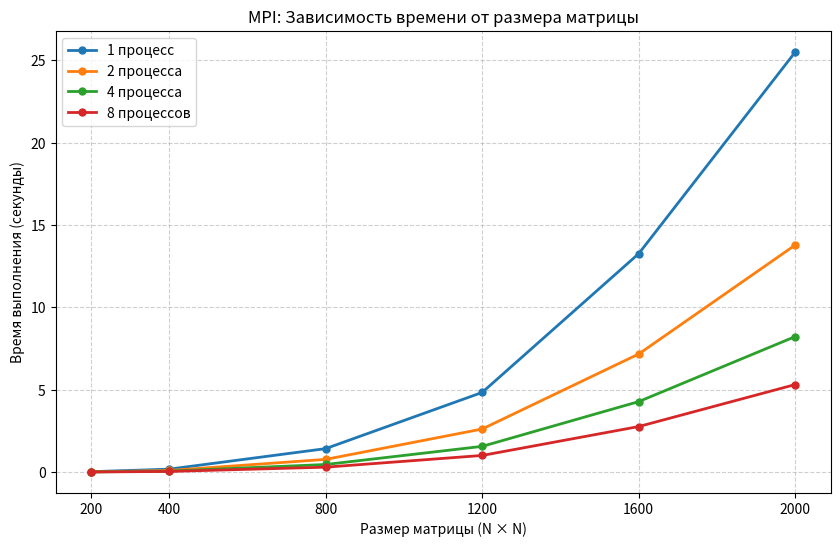

Python code for this plot:
import matplotlib.pyplot as plt

def create_mpi_graph():
    sizes = [200, 400, 800, 1200, 1600, 2000]
    
    t_1 = [0.0219, 0.1746, 1.4221, 4.8359, 13.2670, 25.5170]
    t_2 = [0.0118, 0.0944, 0.7687, 2.6140, 7.1714, 13.7930]
    t_4 = [0.0071, 0.0563, 0.4587, 1.5599, 4.2797, 8.2313]
    t_8 = [0.0046, 0.0364, 0.2963, 1.0075, 2.7640, 5.3160]
    
    plt.figure(figsize=(10, 6))
    
    plt.plot(sizes, t_1, 'o-', label='1 процесс', linewidth=2, markersize=5)
    plt.plot(sizes, t_2, 'o-', label='2 процесса', linewidth=2, markersize=5)
    plt.plot(sizes, t_4, 'o-', label='4 процесса', linewidth=2, markersize=5)
    plt.plot(sizes, t_8, 'o-', label='8 процессов', linewidth=2, markersize=5)
    
    plt.xlabel('Размер матрицы (N × N)')
    plt.ylabel('Время выполнения (секунды)')
    plt.title('MPI: Зависимость времени от размера матрицы')
    plt.legend()
    plt.grid(True, linestyle='--', alpha=0.6)
    plt.xticks(sizes)
    
    plt.savefig('graphic.png', dpi=150, bbox_inches='tight')

    plt.show()

if __name__ == "__main__":
    create_mpi_graph()
